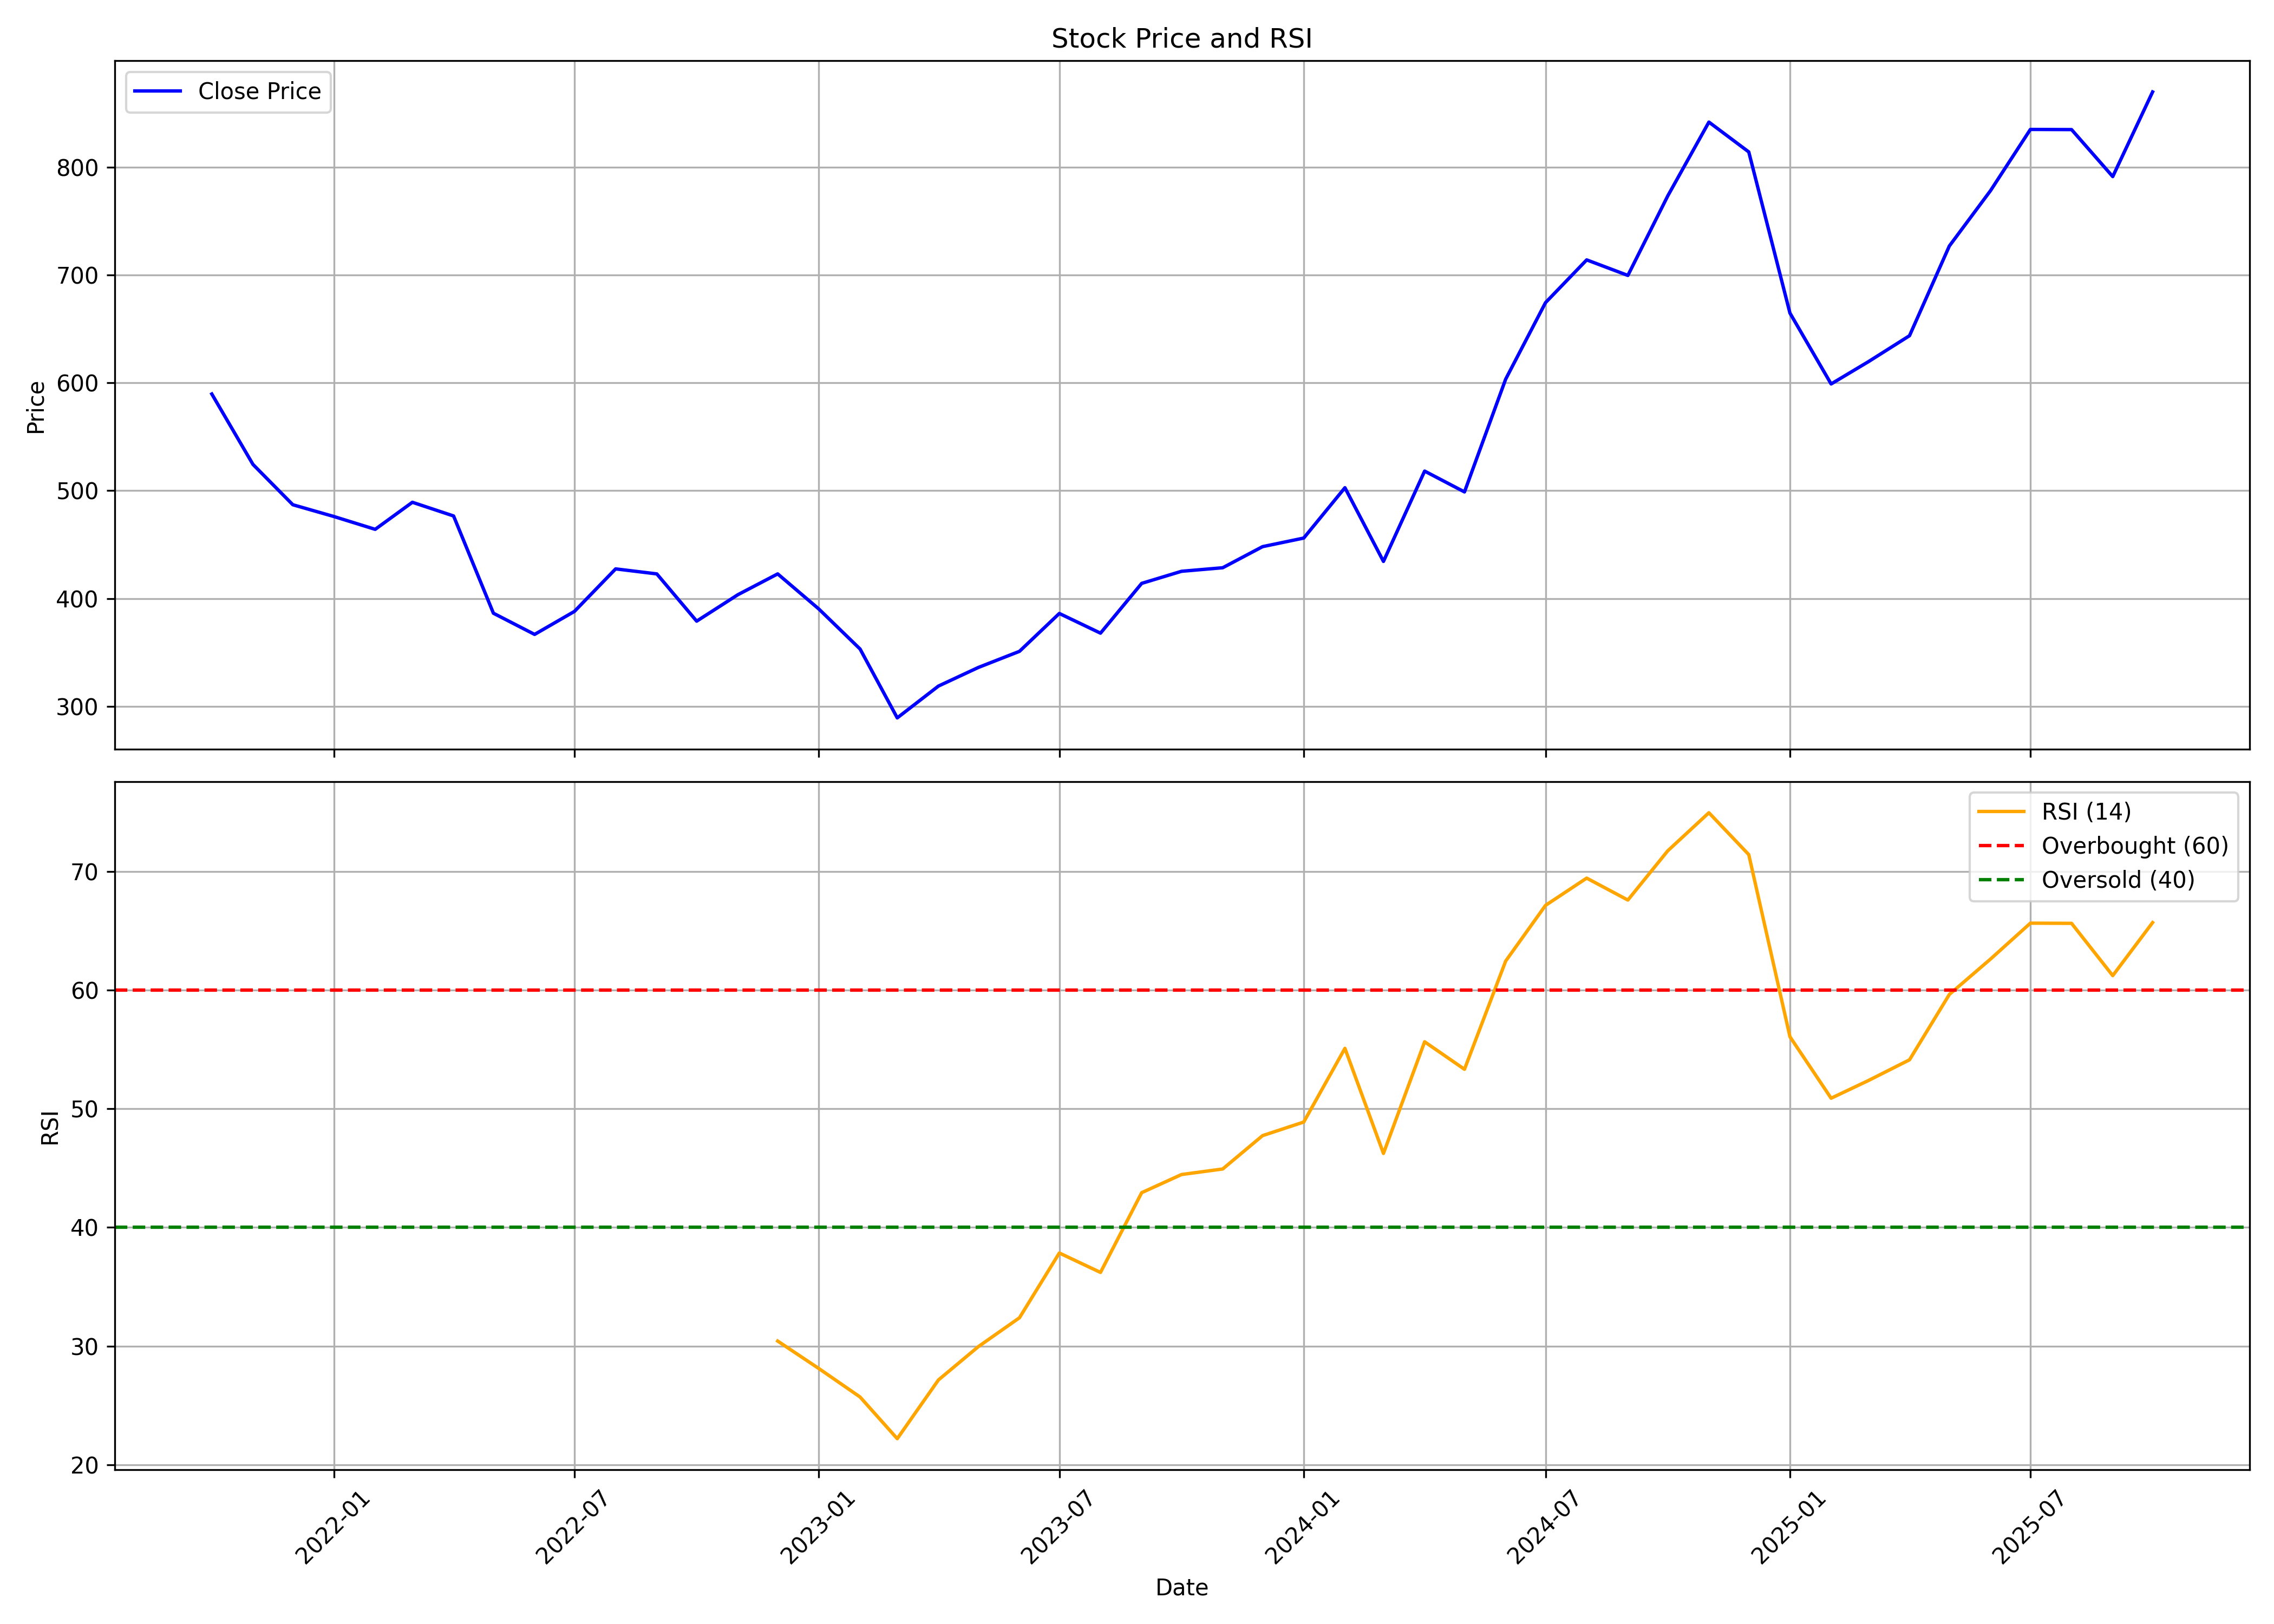

The file beside this chart, header and first rows:
, date, symbol, open, high, low, close, volume, rsi
0, 2021-10-01, ABSLAMC, 649.6, 656.8, 559.8, 589.7, 17168822, 
1, 2021-11-01, ABSLAMC, 591.5, 604.2, 517.9, 524.4, 5881723, 
2, 2021-12-01, ABSLAMC, 533.4, 548, 457.5, 487, 5774074, 
3, 2022-01-01, ABSLAMC, 486.6, 540.7, 468.3, 476, 6382507, 
4, 2022-02-01, ABSLAMC, 478.2, 493.2, 454.6, 464.1, 6172569, 
5, 2022-03-01, ABSLAMC, 464.1, 495.1, 442.8, 489.2, 6923402, 
6, 2022-04-01, ABSLAMC, 493.1, 513.2, 472.2, 476.6, 3501946, 
7, 2022-05-01, ABSLAMC, 474.7, 477.4, 377.1, 386.3, 5302330, 
8, 2022-06-01, ABSLAMC, 389.5, 389.7, 343.7, 366.6, 1870470, 
9, 2022-07-01, ABSLAMC, 366.6, 398.9, 366.6, 388, 1231691, 
10, 2022-08-01, ABSLAMC, 393.1, 443.9, 390.2, 427.4, 2060708, 
11, 2022-09-01, ABSLAMC, 427.4, 467.4, 418.2, 422.8, 3083676, 
12, 2022-10-01, ABSLAMC, 422.8, 424.3, 371.7, 378.9, 1064136, 
13, 2022-11-01, ABSLAMC, 379.1, 409.3, 379.1, 403.5, 2299291, 
14, 2022-12-01, ABSLAMC, 403.5, 438.5, 398.9, 422.8, 2346978, 30.43
15, 2023-01-01, ABSLAMC, 419.6, 430.1, 382.8, 390.2, 1313888, 28.11
16, 2023-02-01, ABSLAMC, 394.9, 395, 352.4, 353.1, 893322, 25.72
17, 2023-03-01, ABSLAMC, 354.1, 356.8, 285.3, 289.2, 3449783, 22.2
18, 2023-04-01, ABSLAMC, 294.6, 332.6, 294.6, 318.7, 1205407, 27.15
19, 2023-05-01, ABSLAMC, 318.7, 345.5, 314.9, 335.9, 989687, 29.96
20, 2023-06-01, ABSLAMC, 337.4, 378.9, 333.6, 350.9, 2114191, 32.39
21, 2023-07-01, ABSLAMC, 355, 391.1, 344.9, 386.1, 2368880, 37.85
22, 2023-08-01, ABSLAMC, 387.3, 394.9, 360.1, 367.8, 1306157, 36.21
23, 2023-09-01, ABSLAMC, 376, 427.4, 370.2, 414, 2285998, 42.93
24, 2023-10-01, ABSLAMC, 414, 439.2, 403.8, 425.2, 2821116, 44.46
25, 2023-11-01, ABSLAMC, 425.2, 440.8, 415.4, 428.5, 1510875, 44.93
26, 2023-12-01, ABSLAMC, 428.5, 472.2, 425.9, 448.1, 2679629, 47.74
27, 2024-01-01, ABSLAMC, 450.6, 482, 442.7, 456, 2764342, 48.88
28, 2024-02-01, ABSLAMC, 456.1, 511.7, 437.7, 502.8, 3381663, 55.09
29, 2024-03-01, ABSLAMC, 503.1, 506.8, 429.8, 434.4, 3290032, 46.24
30, 2024-04-01, ABSLAMC, 434.4, 543.6, 434.4, 518.2, 8861025, 55.64
31, 2024-05-01, ABSLAMC, 518.2, 532.7, 489.7, 498.9, 8269025, 53.33
32, 2024-06-01, ABSLAMC, 504.8, 670.1, 493.9, 603.5, 12183629, 62.44
33, 2024-07-01, ABSLAMC, 614.7, 699.2, 602.5, 674.5, 9713570, 67.13
34, 2024-08-01, ABSLAMC, 663.3, 739.9, 589.4, 714.2, 11456454, 69.43
35, 2024-09-01, ABSLAMC, 739.6, 754.2, 695.9, 699.8, 8790826, 67.58
36, 2024-10-01, ABSLAMC, 705.5, 782.5, 649.7, 773.5, 18230592, 71.73
37, 2024-11-01, ABSLAMC, 778.6, 870.5, 755.4, 842.1, 7957148, 74.94
38, 2024-12-01, ABSLAMC, 875.6, 887.5, 754.3, 814.4, 9545218, 71.41
39, 2025-01-01, ABSLAMC, 821.8, 835.7, 571.3, 664.8, 8220462, 56.07
40, 2025-02-01, ABSLAMC, 671.4, 698.7, 588.9, 599, 6214043, 50.89
41, 2025-03-01, ABSLAMC, 599, 644.3, 559.9, 619.7, 4728447, 52.37
42, 2025-04-01, ABSLAMC, 619.2, 667.7, 541.6, 643.8, 7083910, 54.12
43, 2025-05-01, ABSLAMC, 643.8, 739.5, 606.3, 727.1, 8570368, 59.63
44, 2025-06-01, ABSLAMC, 729.9, 800, 711.5, 778.5, 7173809, 62.61
45, 2025-07-01, ABSLAMC, 780, 877.1, 758.9, 835.2, 9440001, 65.64
46, 2025-08-01, ABSLAMC, 855.0, 908.0, 827, 835.1, 5846727, 65.62
47, 2025-09-01, ABSLAMC, 830.0, 881.6, 771, 791.5, 5930300, 61.22
48, 2025-10-01, ABSLAMC, 785.0, 884.2, 784.0, 870, 4969386, 65.68
